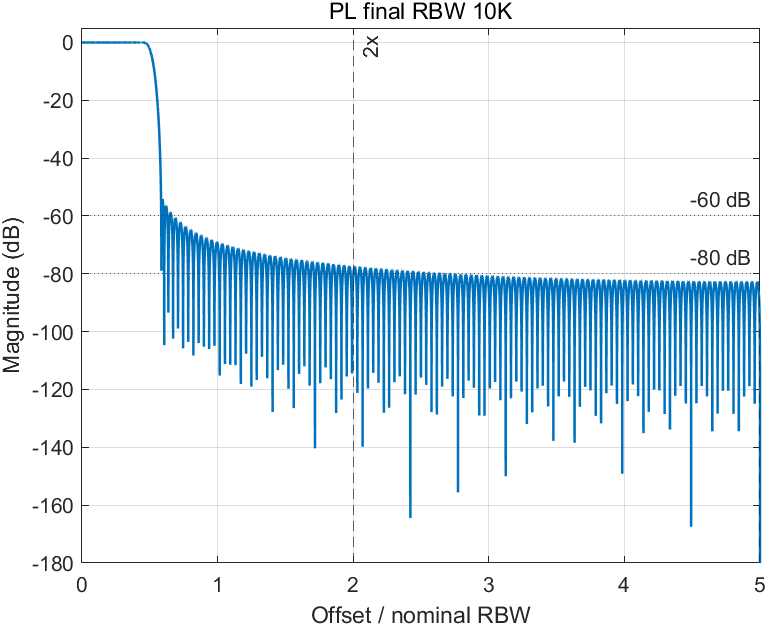

The data file committed next to this chart (first rows):
freq_hz, freq_over_rbw, magnitude_db
0, 0, 3.85730986621315e-15
4.167, 0.0004167, -2.0273859714035e-06
8.333, 0.0008333, -8.10733591822858e-06
12.5, 0.00125, -1.82332282613588e-05
16.67, 0.001667, -3.23940349527157e-05
20.83, 0.002083, -5.05743333656426e-05
25, 0.0025, -7.27543228802169e-05
29.17, 0.002917, -9.89098461244394e-05
33.33, 0.003333, -0.000129
37.5, 0.00375, -0.000163
41.67, 0.004167, -0.0002009
45.83, 0.004583, -0.0002427
50, 0.005, -0.0002882
54.17, 0.005417, -0.0003374
58.33, 0.005833, -0.0003904
62.5, 0.00625, -0.000447
66.67, 0.006667, -0.0005071
70.83, 0.007083, -0.0005708
75, 0.0075, -0.0006378
79.17, 0.007917, -0.0007083
83.33, 0.008333, -0.000782
87.5, 0.00875, -0.0008589
91.67, 0.009167, -0.000939
95.83, 0.009583, -0.001022
100, 0.01, -0.001108
104.2, 0.01042, -0.001197
108.3, 0.01083, -0.001289
112.5, 0.01125, -0.001383
116.7, 0.01167, -0.00148
120.8, 0.01208, -0.001579
125, 0.0125, -0.00168
129.2, 0.01292, -0.001784
133.3, 0.01333, -0.00189
137.5, 0.01375, -0.001998
141.7, 0.01417, -0.002108
145.8, 0.01458, -0.002219
150, 0.015, -0.002333
154.2, 0.01542, -0.002447
158.3, 0.01583, -0.002563
162.5, 0.01625, -0.002681
166.7, 0.01667, -0.002799
170.8, 0.01708, -0.002919
175, 0.0175, -0.003039
179.2, 0.01792, -0.00316
183.3, 0.01833, -0.003282
187.5, 0.01875, -0.003404
191.7, 0.01917, -0.003526
195.8, 0.01958, -0.003649
200, 0.02, -0.003772
204.2, 0.02042, -0.003895
208.3, 0.02083, -0.004017
212.5, 0.02125, -0.004139
216.7, 0.02167, -0.004261
220.8, 0.02208, -0.004382
225, 0.0225, -0.004503
229.2, 0.02292, -0.004622
233.3, 0.02333, -0.004741
237.5, 0.02375, -0.004858
241.7, 0.02417, -0.004974
245.8, 0.02458, -0.005089
... 11,941 more rows
